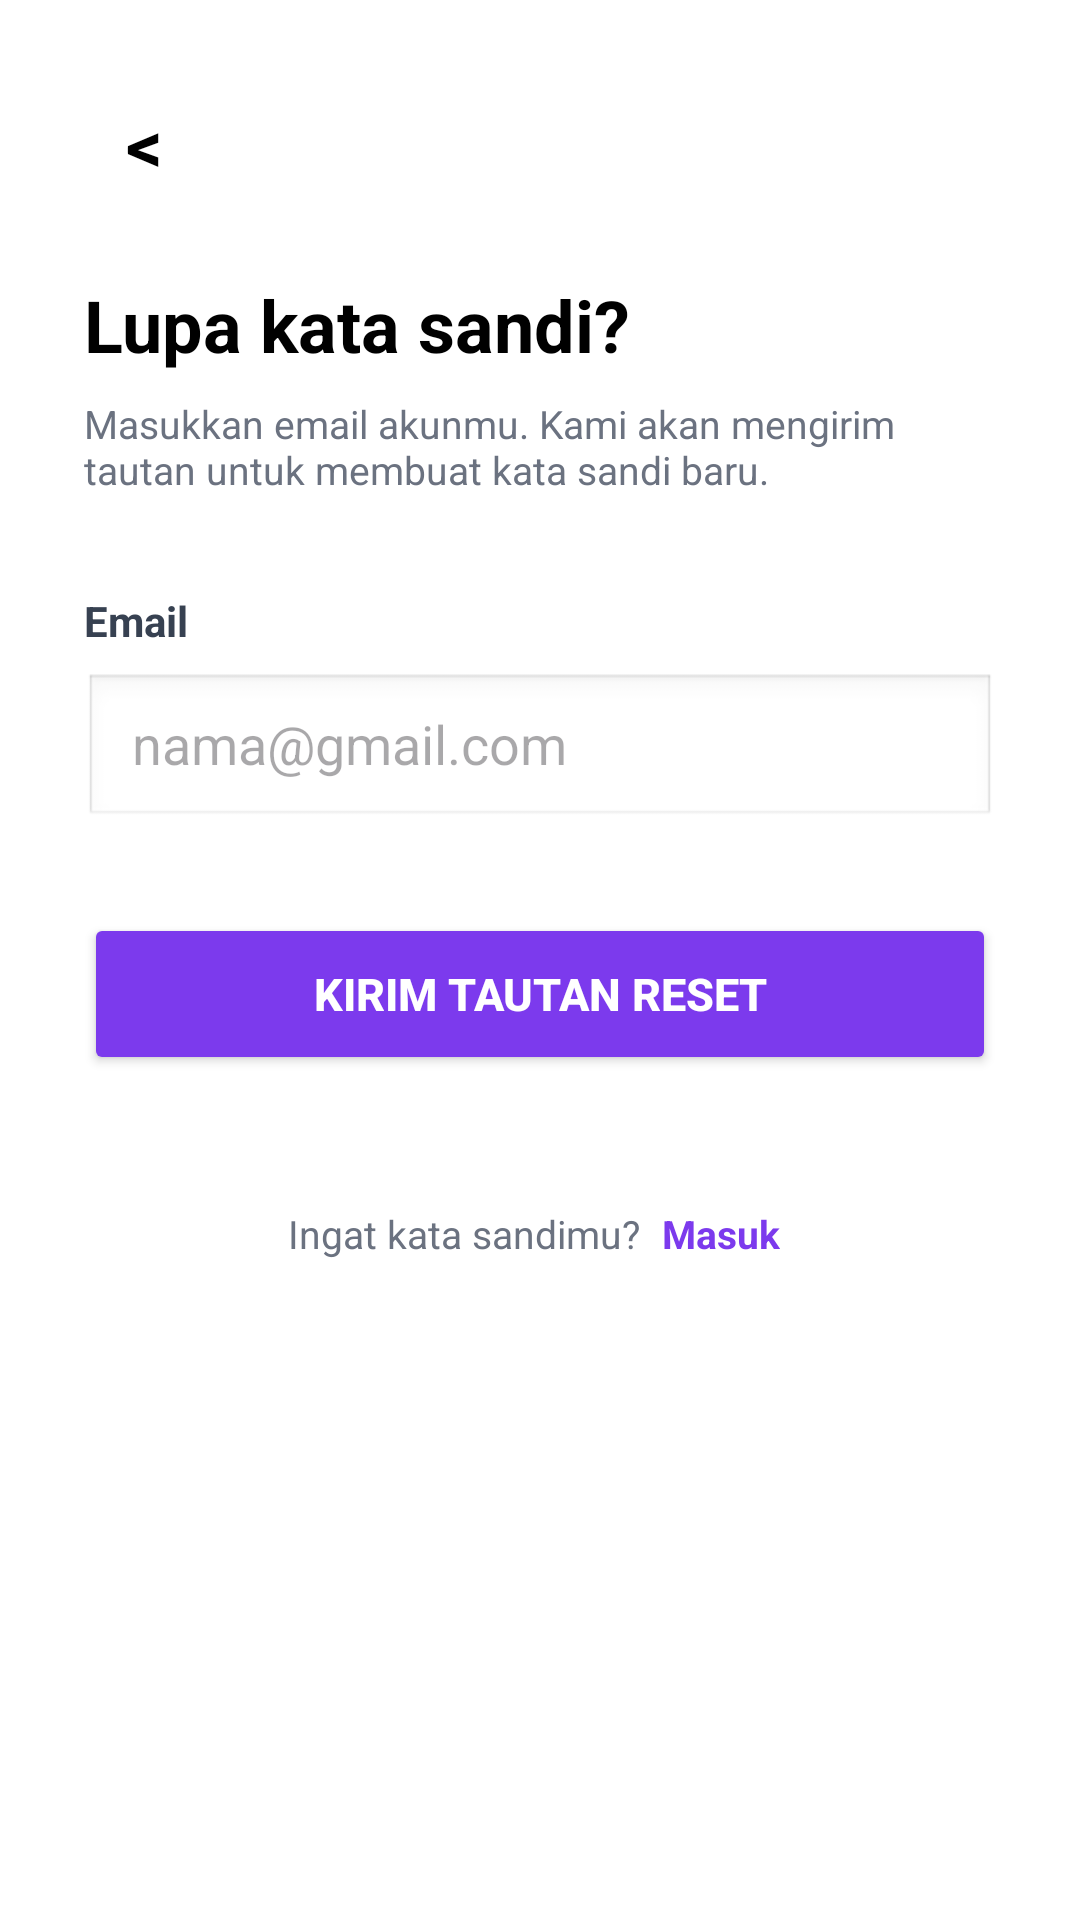

This screen was rendered from an Android layout file. Write that file and the resources it references.
<!-- AndroidManifest.xml: application theme Theme.FestNav -->
<!-- res/layout/activity_lupa_sandi.xml -->
<?xml version="1.0" encoding="utf-8"?>
<ScrollView
    xmlns:android="http://schemas.android.com/apk/res/android"
    xmlns:tools="http://schemas.android.com/tools"
    android:layout_width="match_parent"
    android:layout_height="match_parent"
    android:fillViewport="true"
    android:background="#FFFFFF"
    tools:context=".LupaSandi">

    <LinearLayout
        android:layout_width="match_parent"
        android:layout_height="wrap_content"
        android:orientation="vertical"
        android:padding="28dp">

        
        <TextView
            android:id="@+id/btnKembali"
            android:layout_width="40dp"
            android:layout_height="40dp"
            android:text="&lt;"
            android:textSize="24sp"
            android:textStyle="bold"
            android:textColor="#000000"
            android:gravity="center"
            android:background="?attr/selectableItemBackgroundBorderless"
            android:layout_marginBottom="24dp"/>

        
        <TextView
            android:layout_width="match_parent"
            android:layout_height="wrap_content"
            android:text="Lupa kata sandi?"
            android:textSize="24sp"
            android:textStyle="bold"
            android:textColor="#000000"
            android:layout_marginBottom="8dp"/>

        <TextView
            android:layout_width="match_parent"
            android:layout_height="wrap_content"
            android:text="Masukkan email akunmu. Kami akan mengirim tautan untuk membuat kata sandi baru."
            android:textSize="13sp"
            android:textColor="#6B7280"
            android:layout_marginBottom="32dp"/>

        
        <TextView
            android:layout_width="match_parent"
            android:layout_height="wrap_content"
            android:text="Email"
            android:textSize="14sp"
            android:textStyle="bold"
            android:textColor="#374151"
            android:layout_marginBottom="8dp"/>

        <EditText
            android:id="@+id/etEmailLupa"
            android:layout_width="match_parent"
            android:layout_height="52dp"
            android:hint="nama@gmail.com"
            android:inputType="textEmailAddress"
            android:background="@android:drawable/edit_text"
            android:paddingStart="16dp"
            android:paddingEnd="16dp"
            android:layout_marginBottom="28dp"/>

        
        <Button
            android:id="@+id/btnKirimReset"
            android:layout_width="match_parent"
            android:layout_height="54dp"
            android:backgroundTint="#7C3AED"
            android:text="Kirim tautan reset"
            android:textColor="#FFFFFF"
            android:textSize="15sp"
            android:textStyle="bold"
            android:layout_marginBottom="40dp"/>

        
        <LinearLayout
            android:layout_width="match_parent"
            android:layout_height="wrap_content"
            android:orientation="horizontal"
            android:gravity="center">

            <TextView
                android:layout_width="wrap_content"
                android:layout_height="wrap_content"
                android:text="Ingat kata sandimu? "
                android:textSize="13sp"
                android:textColor="#6B7280"/>

            <TextView
                android:id="@+id/btnMasukLupa"
                android:layout_width="wrap_content"
                android:layout_height="wrap_content"
                android:text="Masuk"
                android:textSize="13sp"
                android:textStyle="bold"
                android:textColor="#7C3AED"
                android:padding="4dp"/>
        </LinearLayout>

    </LinearLayout>

</ScrollView>
<!-- resources referenced by this layout -->
<resources>
  <style name="Theme.FestNav" parent="Base.Theme.FestNav" />
  <style name="Base.Theme.FestNav" parent="Theme.Material3.DayNight.NoActionBar">
          
          
      </style>
</resources>
